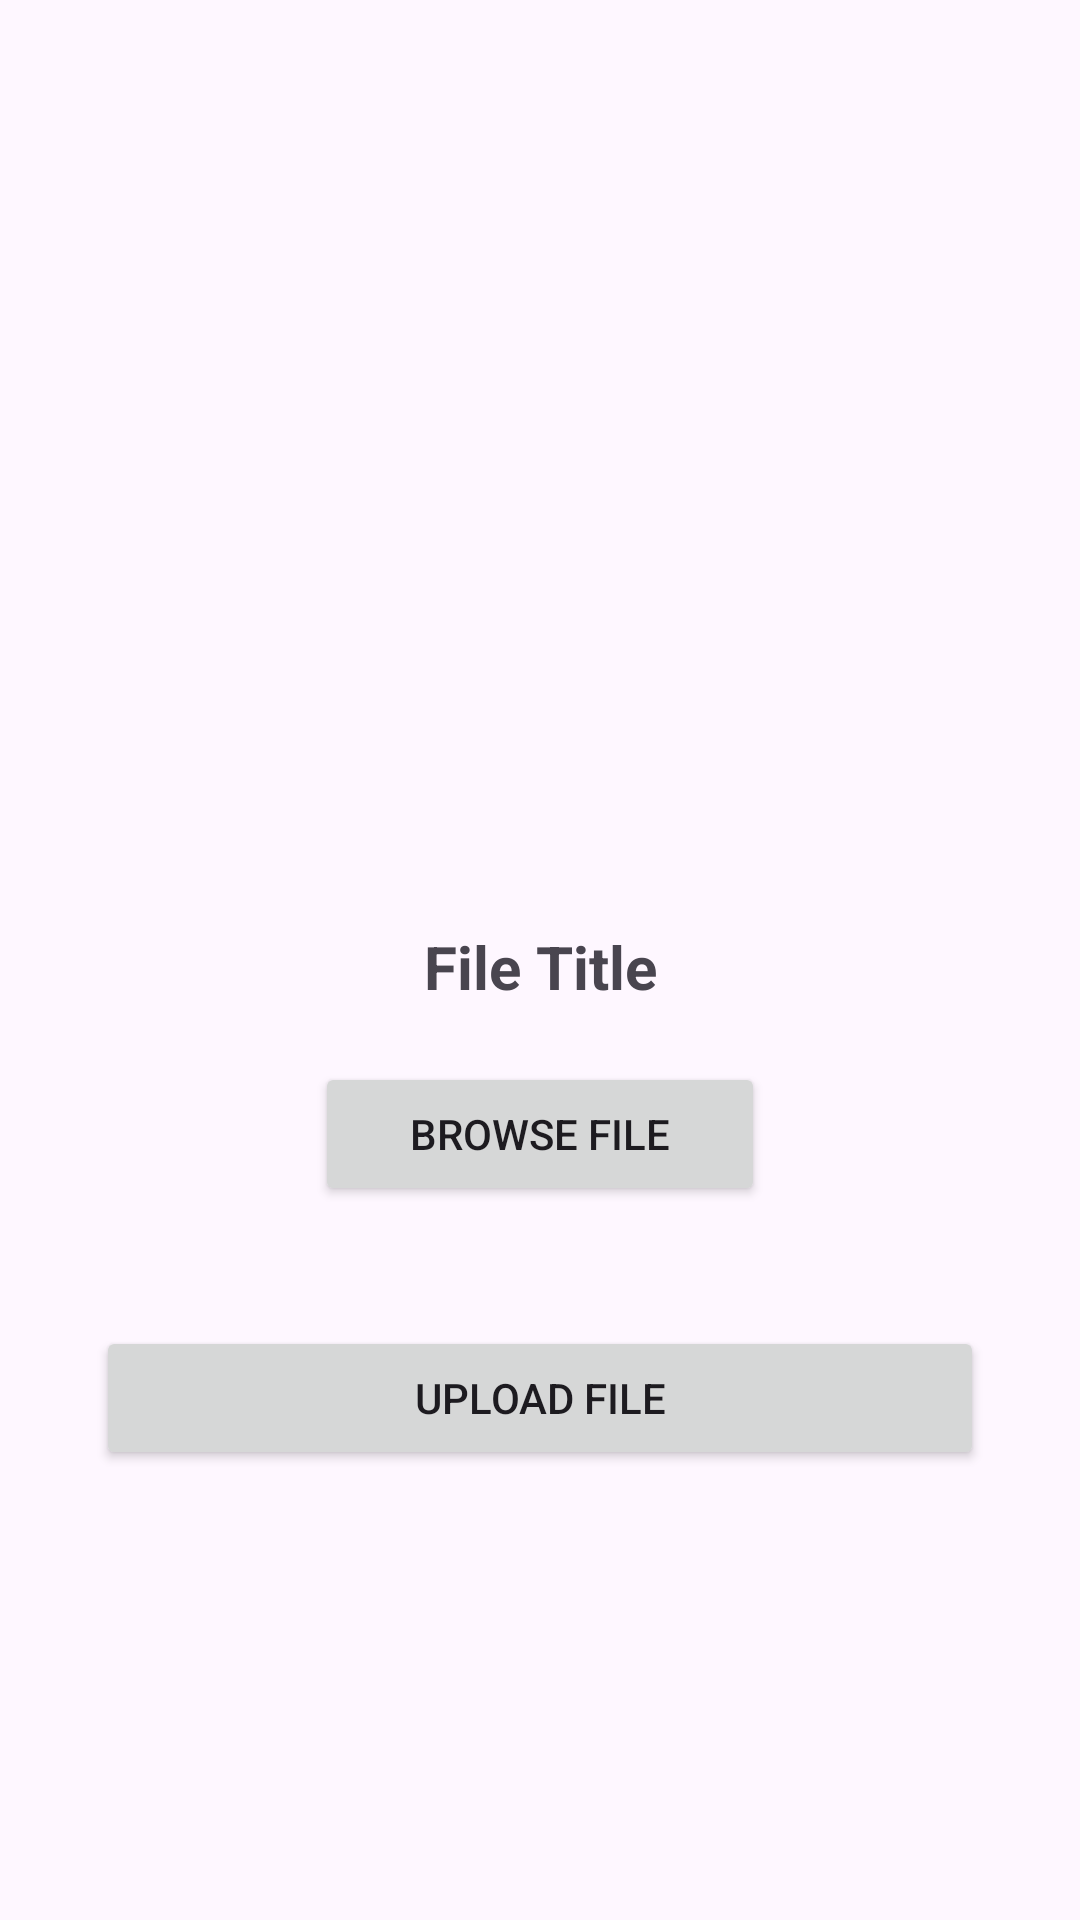

Produce the Android XML layout that renders to this screen, including the resource entries it uses.
<!-- AndroidManifest.xml: application theme Theme.FileManagerAI -->
<!-- res/layout/activity_upload.xml -->
<?xml version="1.0" encoding="utf-8"?>
<androidx.constraintlayout.widget.ConstraintLayout xmlns:android="http://schemas.android.com/apk/res/android"
    xmlns:app="http://schemas.android.com/apk/res-auto"
    xmlns:tools="http://schemas.android.com/tools"
    android:layout_width="match_parent"
    android:layout_height="match_parent"
    tools:context=".view.upload.UploadActivity">

    <com.google.android.material.progressindicator.LinearProgressIndicator
        android:id="@+id/progressIndicator"
        android:layout_width="match_parent"
        android:layout_height="wrap_content"
        android:indeterminate="true"
        android:visibility="gone"
        app:layout_constraintEnd_toEndOf="parent"
        app:layout_constraintStart_toStartOf="parent"
        app:layout_constraintTop_toTopOf="parent" />

    <LinearLayout
        android:id="@+id/buttonTake"
        android:layout_width="0dp"
        android:layout_height="wrap_content"
        android:layout_marginBottom="32dp"
        android:gravity="center"
        app:layout_constraintBottom_toTopOf="@+id/uploadButton"
        app:layout_constraintEnd_toEndOf="parent"
        app:layout_constraintStart_toStartOf="parent">

        <Button
            android:id="@+id/galleryButton"
            android:layout_width="150dp"
            android:layout_height="wrap_content"
            android:layout_margin="8dp"
            android:elevation="2dp"
            android:padding="8dp"
            android:scaleType="fitCenter"
            android:text="@string/file"
            app:layout_constraintStart_toStartOf="parent"
            tools:layout_editor_absoluteY="619dp" />
    </LinearLayout>

    <Button
        android:id="@+id/uploadButton"
        android:layout_width="0dp"
        android:layout_height="wrap_content"
        android:layout_marginStart="32dp"
        android:layout_marginEnd="32dp"
        android:layout_marginBottom="150dp"
        android:text="@string/upload"
        app:layout_constraintBottom_toBottomOf="parent"
        app:layout_constraintEnd_toEndOf="parent"
        app:layout_constraintStart_toStartOf="parent" />

    <TextView
        android:id="@+id/textView"
        android:layout_width="0dp"
        android:layout_height="wrap_content"
        android:layout_marginStart="16dp"
        android:layout_marginEnd="16dp"
        android:padding="10dp"
        android:text="File Title"
        android:gravity="center"
        android:textSize="20sp"
        android:textStyle="bold"
        app:layout_constraintBottom_toTopOf="@+id/buttonTake"
        app:layout_constraintEnd_toEndOf="parent"
        app:layout_constraintStart_toStartOf="parent"
        app:layout_constraintTop_toBottomOf="@+id/iv_preview" />

    <ImageView
        android:id="@+id/iv_preview"
        android:layout_width="250dp"
        android:layout_height="250dp"
        app:layout_constraintBottom_toTopOf="@+id/buttonTake"
        app:layout_constraintEnd_toEndOf="parent"
        app:layout_constraintStart_toStartOf="parent"
        app:layout_constraintTop_toTopOf="parent"
        app:srcCompat="@drawable/ic_place_holder" />

</androidx.constraintlayout.widget.ConstraintLayout>
<!-- resources referenced by this layout -->
<resources>
  <string name="file">Browse File</string>
  <string name="upload">Upload File</string>
  <style name="Theme.FileManagerAI" parent="Base.Theme.FileManagerAI" />
  <style name="Base.Theme.FileManagerAI" parent="Theme.Material3.DayNight">
          
          
          <item name="colorPrimary">@color/blue</item>
          <item name="titleTextColor">@color/white</item>
          <item name="android:actionOverflowButtonStyle">@style/OverflowButtonStyle</item>
      </style>
  <color name="blue">#176AFF</color>
  <color name="white">#FFFFFFFF</color>
  <style name="OverflowButtonStyle" parent="Widget.AppCompat.ActionButton.Overflow">
          <item name="android:tint">@color/white</item>
          <item name="android:src">@drawable/ic_baseline_person_24</item>
      </style>
</resources>
